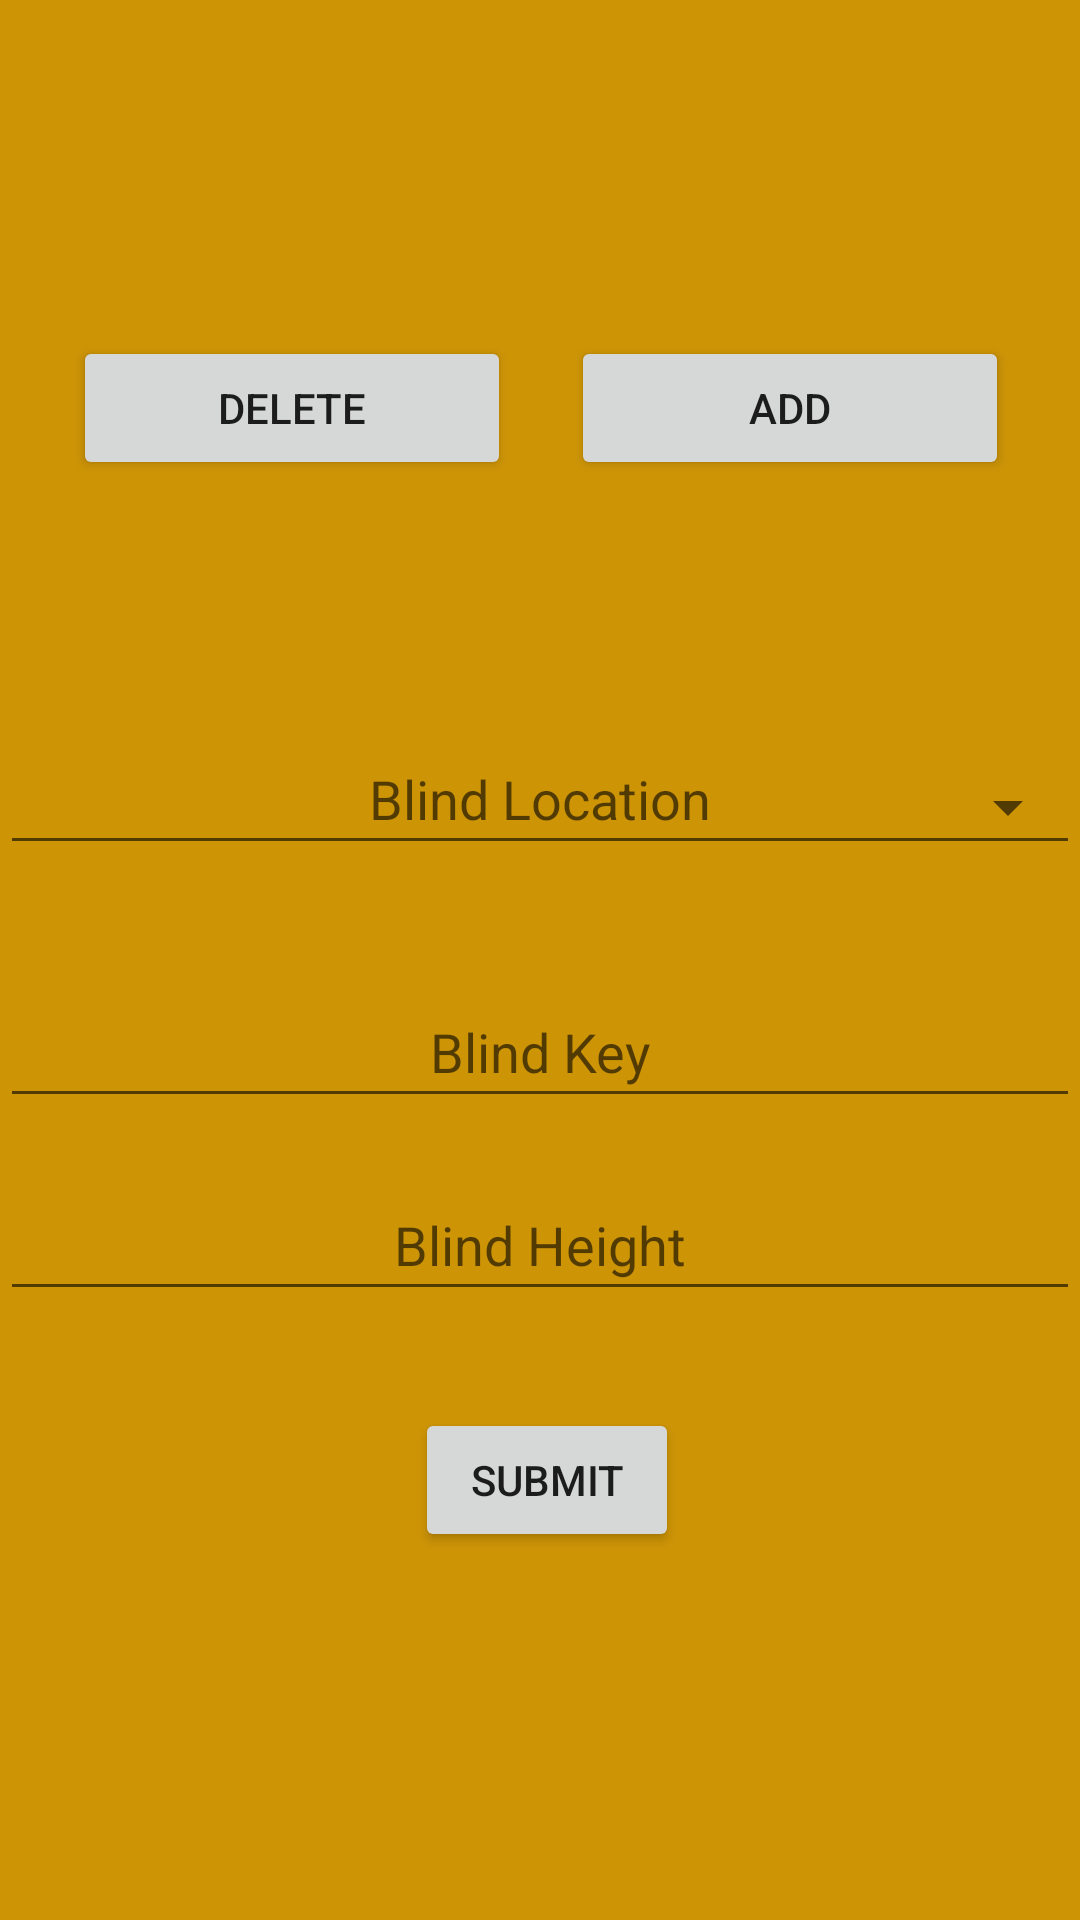

Android layout source for this screen:
<!-- AndroidManifest.xml: application theme Theme.SmartBlindAddon -->
<!-- res/layout/fragment_manage.xml -->
<?xml version="1.0" encoding="utf-8"?>
<androidx.constraintlayout.widget.ConstraintLayout xmlns:android="http://schemas.android.com/apk/res/android"
    xmlns:app="http://schemas.android.com/apk/res-auto"
    xmlns:tools="http://schemas.android.com/tools"
    android:layout_width="match_parent"
    android:layout_height="match_parent"
    android:background="@color/yellow"
    tools:context=".ui.manage.ManageFragment">

    <Button
        android:id="@+id/manage_delete_btn"
        android:layout_width="146dp"
        android:layout_height="wrap_content"
        android:text="@string/delete"
        android:textOn="@string/delete"
        app:layout_constraintBottom_toBottomOf="parent"
        app:layout_constraintEnd_toEndOf="parent"
        app:layout_constraintHorizontal_bias="0.113"
        app:layout_constraintStart_toStartOf="parent"
        app:layout_constraintTop_toTopOf="parent"
        app:layout_constraintVertical_bias="0.189" />

    <EditText
        android:id="@+id/manage_add_bkey"
        android:layout_width="match_parent"
        android:layout_height="wrap_content"
        android:layout_marginTop="40dp"
        android:gravity="center_horizontal"
        android:hint="@string/blind_key"
        android:padding="10dp"
        app:layout_constraintTop_toBottomOf="@+id/manage_add_loc"
        tools:layout_editor_absoluteX="3dp" />

    <Button
        android:id="@+id/manage_submit_btn"
        android:layout_width="wrap_content"
        android:layout_height="wrap_content"
        android:text="@string/submit"
        app:layout_constraintBottom_toBottomOf="parent"
        app:layout_constraintEnd_toEndOf="parent"
        app:layout_constraintHorizontal_bias="0.509"
        app:layout_constraintStart_toStartOf="parent"
        app:layout_constraintTop_toBottomOf="@+id/manage_add_height"
        app:layout_constraintVertical_bias="0.208" />

    <Spinner
        android:id="@+id/manage_delete_select"
        android:layout_width="match_parent"
        android:layout_height="wrap_content"
        android:layout_marginTop="244dp"
        android:padding="25dp"
        android:visibility="visible"
        app:layout_constraintTop_toTopOf="parent"
        tools:layout_editor_absoluteX="3dp" />

    <EditText
        android:id="@+id/manage_add_height"
        android:layout_width="match_parent"
        android:layout_height="wrap_content"
        android:layout_marginTop="20dp"
        android:gravity="center_horizontal"
        android:hint="@string/blind_height"
        android:inputType="number"
        android:padding="10dp"
        app:layout_constraintTop_toBottomOf="@+id/manage_add_bkey"
        tools:layout_editor_absoluteX="3dp" />

    <EditText
        android:id="@+id/manage_add_loc"
        android:layout_width="match_parent"
        android:layout_height="wrap_content"
        android:layout_marginTop="244dp"
        android:gravity="center_horizontal"
        android:hint="@string/blind_location"
        android:padding="10dp"
        app:layout_constraintTop_toTopOf="parent"
        tools:layout_editor_absoluteX="0dp" />

    <Button
        android:id="@+id/manage_add_btn"
        android:layout_width="146dp"
        android:layout_height="wrap_content"
        android:text="@string/add"
        app:layout_constraintBottom_toBottomOf="parent"
        app:layout_constraintEnd_toEndOf="parent"
        app:layout_constraintHorizontal_bias="0.89"
        app:layout_constraintStart_toStartOf="parent"
        app:layout_constraintTop_toTopOf="parent"
        app:layout_constraintVertical_bias="0.189" />

    <TextView
        android:id="@+id/mange_blind_loc"
        android:layout_width="wrap_content"
        android:layout_height="wrap_content"
        android:text=""
        android:textSize="20dp"
        android:visibility="invisible"
        app:layout_constraintBottom_toTopOf="@+id/manage_submit_btn"
        app:layout_constraintEnd_toEndOf="parent"
        app:layout_constraintStart_toStartOf="parent"
        app:layout_constraintTop_toTopOf="parent"
        app:layout_constraintVertical_bias="0.858" />


</androidx.constraintlayout.widget.ConstraintLayout>
<!-- resources referenced by this layout -->
<resources>
  <color name="yellow">#CD9406</color>
  <string name="add">ADD</string>
  <string name="blind_height">Blind Height</string>
  <string name="blind_key">Blind Key</string>
  <string name="blind_location">Blind Location</string>
  <string name="delete">Delete</string>
  <string name="submit">Submit</string>
  <style name="Theme.SmartBlindAddon" parent="Theme.MaterialComponents.DayNight.DarkActionBar">
          
          <item name="colorPrimary">@color/purple_500</item>
          <item name="colorPrimaryVariant">@color/purple_700</item>
          <item name="colorOnPrimary">@color/white</item>
          
          <item name="colorSecondary">@color/teal_200</item>
          <item name="colorSecondaryVariant">@color/teal_700</item>
          <item name="colorOnSecondary">@color/black</item>
          
          <item name="android:statusBarColor" tools:targetApi="l">?attr/colorPrimaryVariant</item>
          
      </style>
  <color name="purple_500">#FF6200EE</color>
  <color name="purple_700">#FF3700B3</color>
  <color name="white">#FFFFFFFF</color>
  <color name="teal_200">#FF03DAC5</color>
  <color name="teal_700">#FF018786</color>
  <color name="black">#FF000000</color>
</resources>
